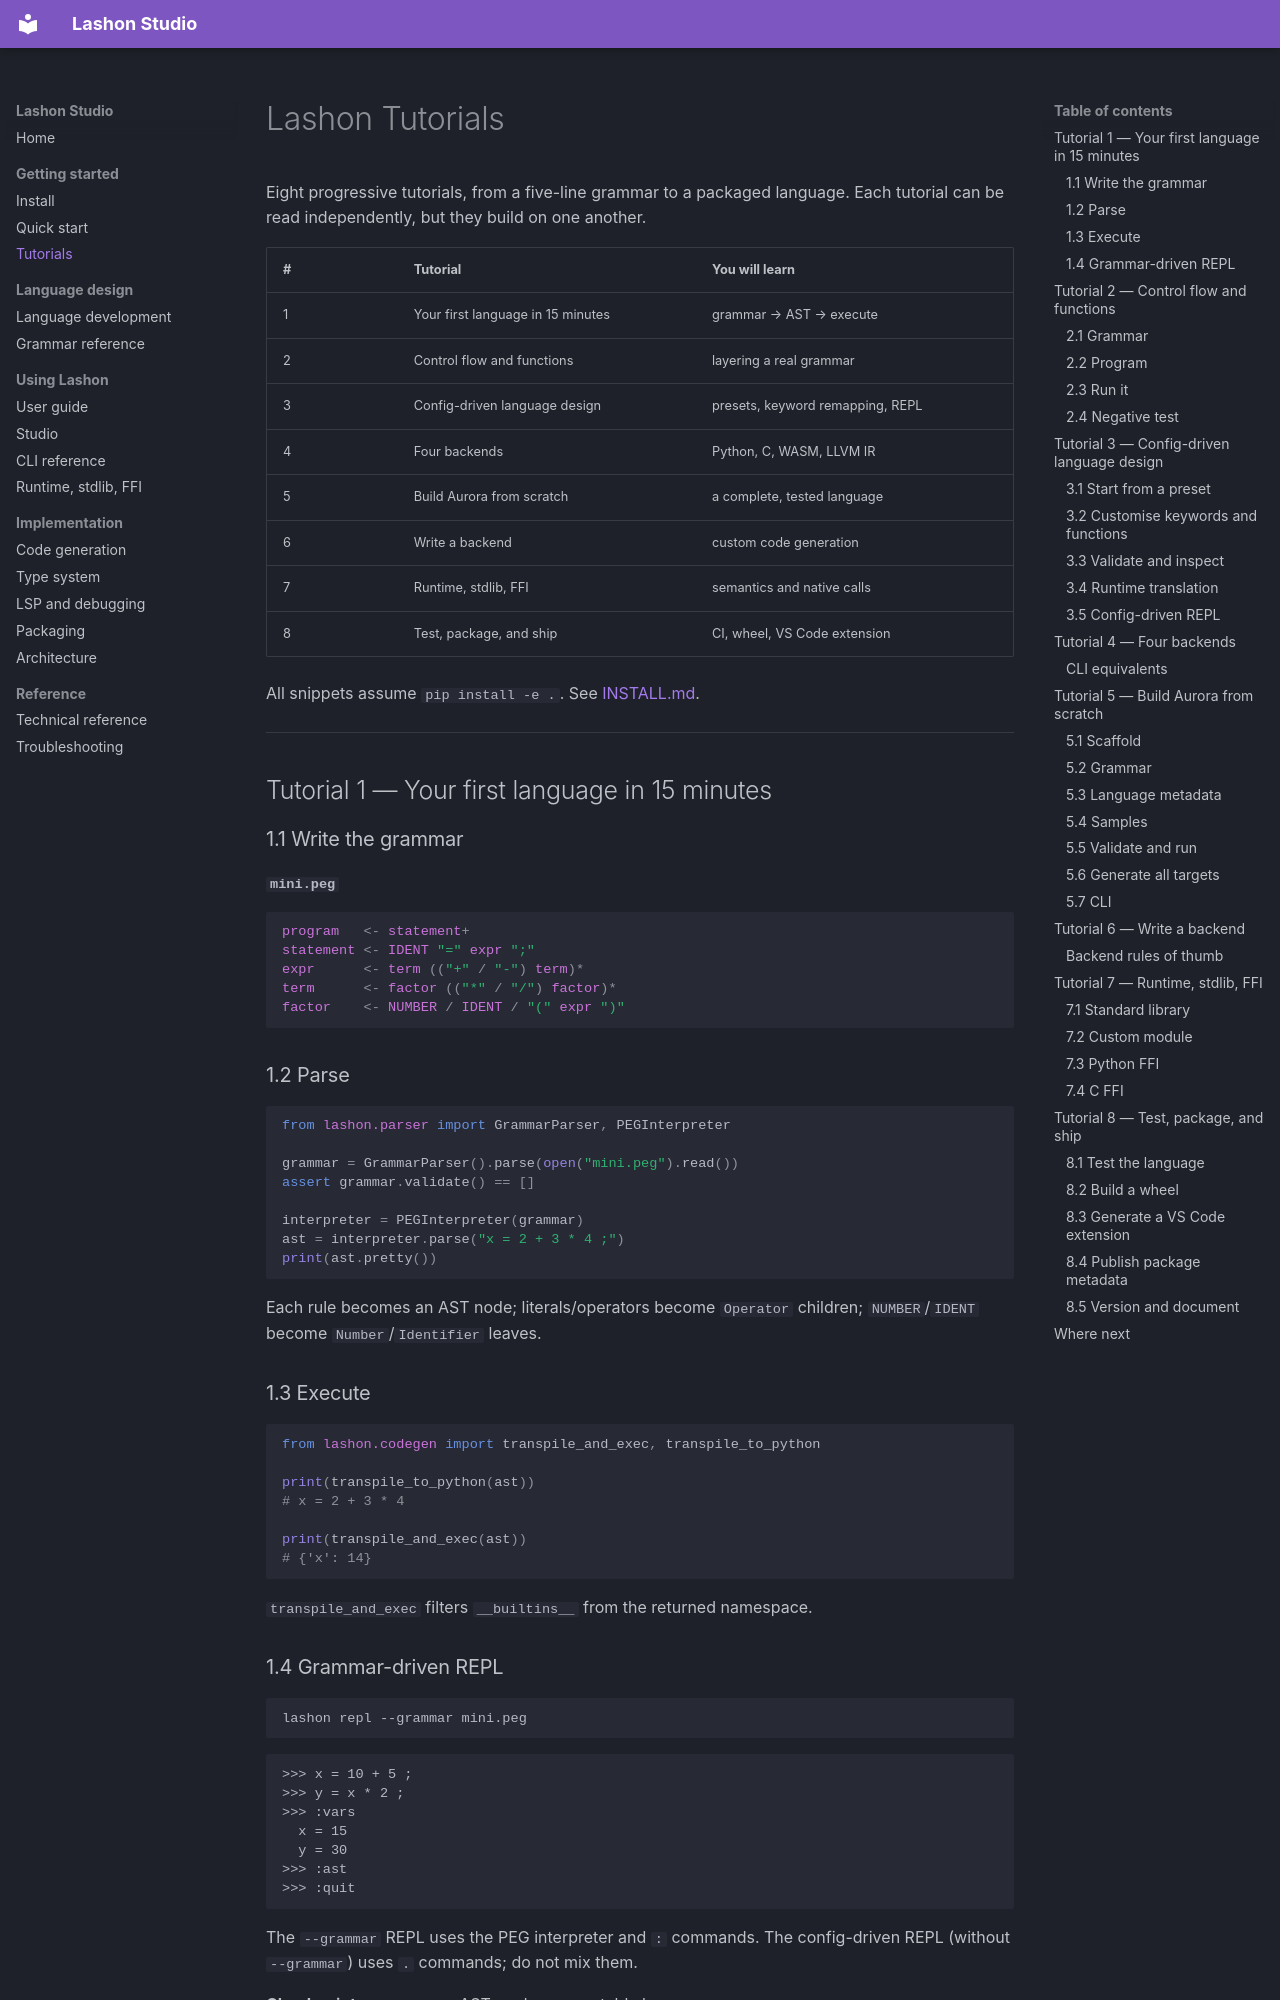

repository: James-HoneyBadger/LashonStudio · page: TUTORIAL/index.html · generator: mkdocs

# Lashon Tutorials

Eight progressive tutorials, from a five-line grammar to a packaged language.
Each tutorial can be read independently, but they build on one another.

| # | Tutorial | You will learn |
|---|---|---|
| 1 | Your first language in 15 minutes | grammar → AST → execute |
| 2 | Control flow and functions | layering a real grammar |
| 3 | Config-driven language design | presets, keyword remapping, REPL |
| 4 | Four backends | Python, C, WASM, LLVM IR |
| 5 | Build Aurora from scratch | a complete, tested language |
| 6 | Write a backend | custom code generation |
| 7 | Runtime, stdlib, FFI | semantics and native calls |
| 8 | Test, package, and ship | CI, wheel, VS Code extension |

All snippets assume `pip install -e .`. See [INSTALL.md](INSTALL.md).

---

## Tutorial 1 — Your first language in 15 minutes

### 1.1 Write the grammar

**`mini.peg`**

```peg
program   <- statement+
statement <- IDENT "=" expr ";"
expr      <- term (("+" / "-") term)*
term      <- factor (("*" / "/") factor)*
factor    <- NUMBER / IDENT / "(" expr ")"
```

### 1.2 Parse

```python
from lashon.parser import GrammarParser, PEGInterpreter

grammar = GrammarParser().parse(open("mini.peg").read())
assert grammar.validate() == []

interpreter = PEGInterpreter(grammar)
ast = interpreter.parse("x = 2 + 3 * 4 ;")
print(ast.pretty())
```

Each rule becomes an AST node; literals/operators become `Operator` children;
`NUMBER`/`IDENT` become `Number`/`Identifier` leaves.

### 1.3 Execute

```python
from lashon.codegen import transpile_and_exec, transpile_to_python

print(transpile_to_python(ast))
# x = 2 + 3 * 4

print(transpile_and_exec(ast))
# {'x': 14}
```

`transpile_and_exec` filters `__builtins__` from the returned namespace.

### 1.4 Grammar-driven REPL

```bash
lashon repl --grammar mini.peg
```

```
>>> x = 10 + 5 ;
>>> y = x * 2 ;
>>> :vars
  x = 15
  y = 30
>>> :ast
>>> :quit
```

The `--grammar` REPL uses the PEG interpreter and `:` commands. The
config-driven REPL (without `--grammar`) uses `.` commands; do not mix them.

**Checkpoint:** a parser, an AST, and an executable language.

---

## Tutorial 2 — Control flow and functions

Extend `mini.peg` into **Calc**.
